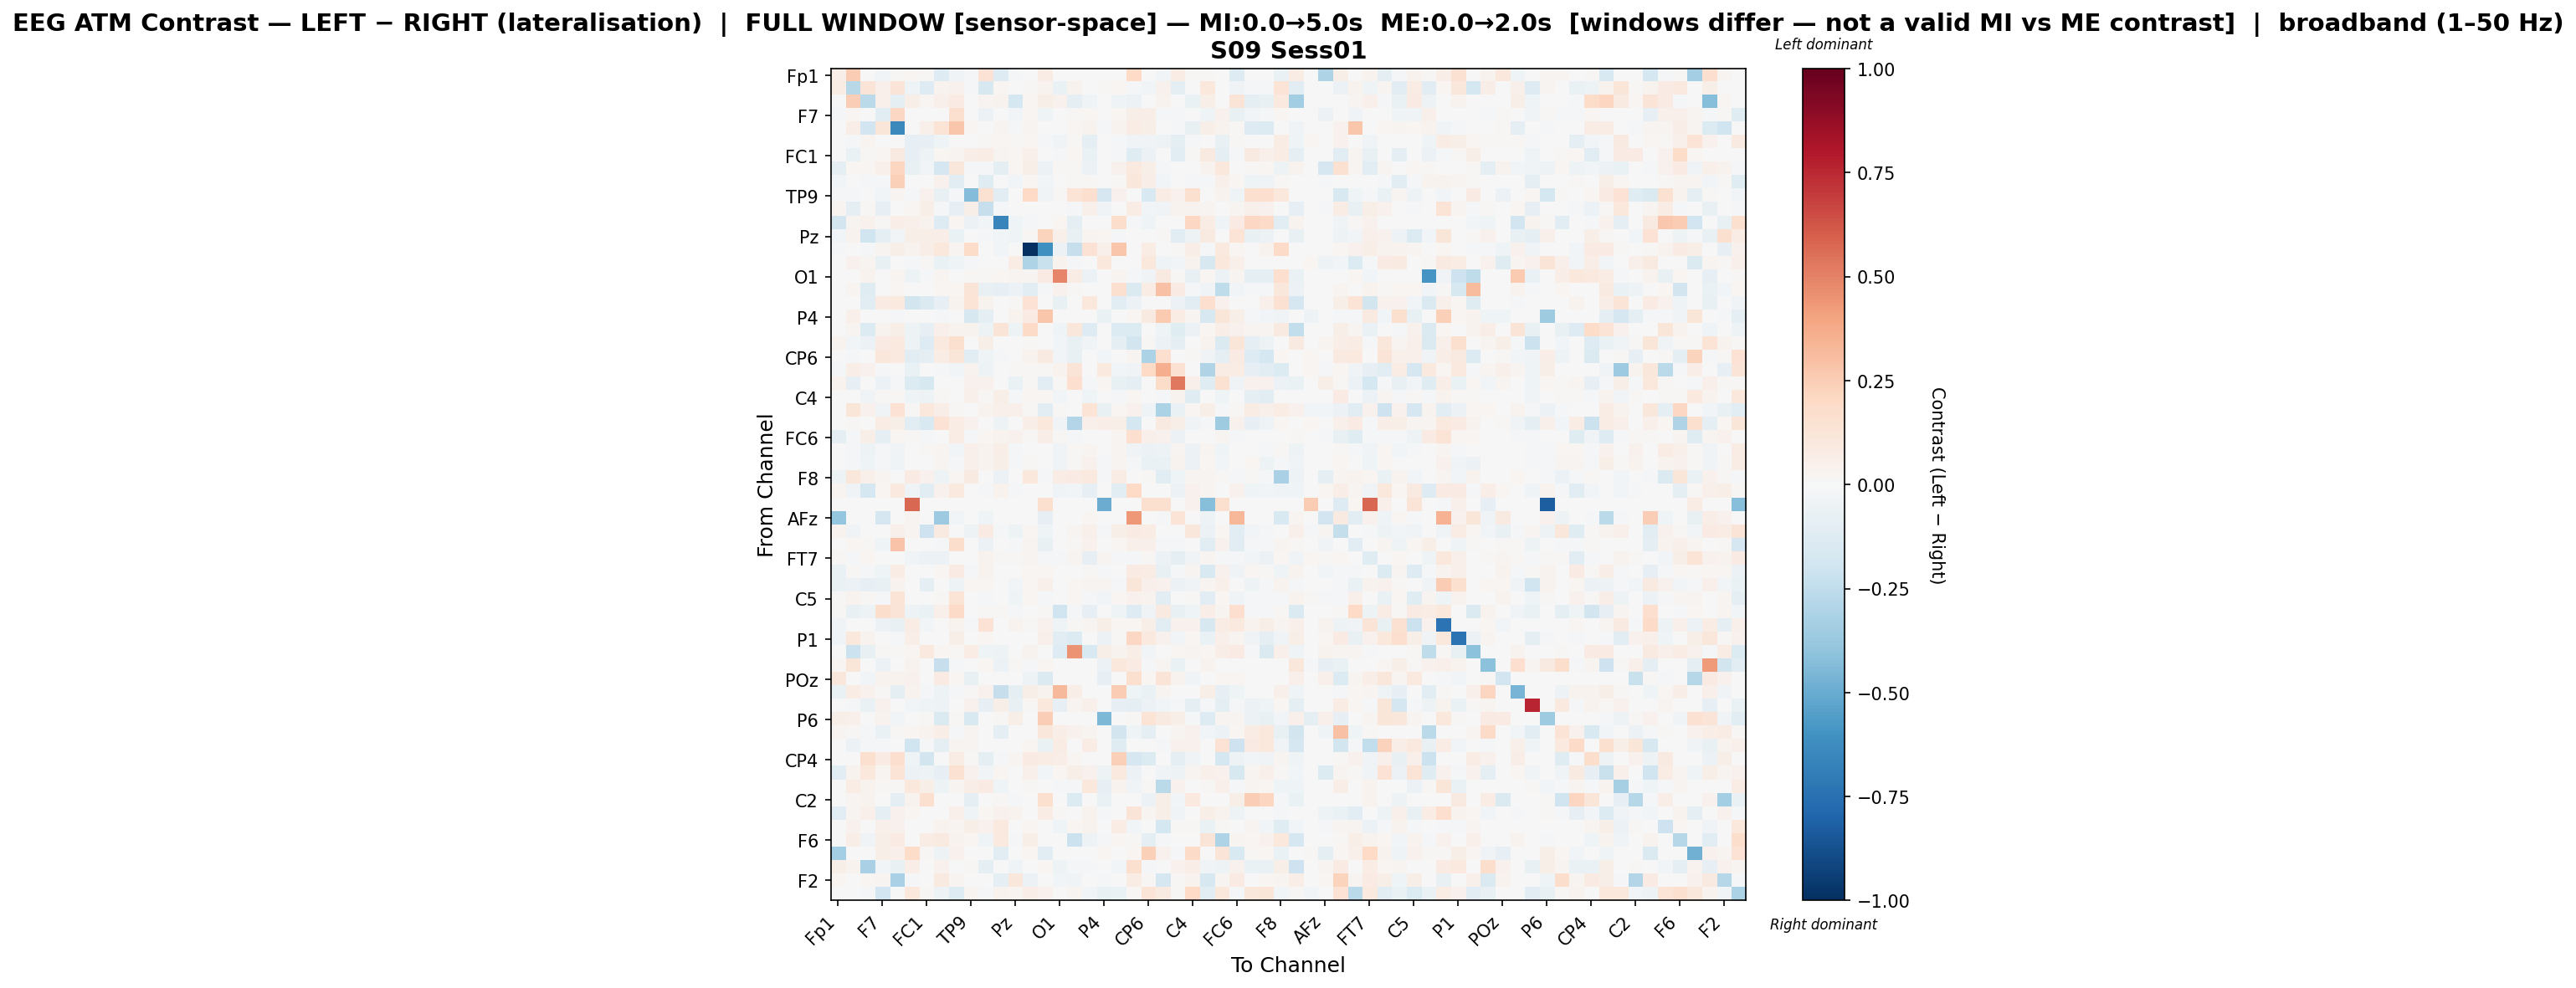

Data behind this chart, as committed beside it:
, Fp1, Fz, F3, F7, FT9, FC5, FC1, C3, T7, TP9, CP5, CP1, Pz, P3, P7, O1, Oz, O2, P4, P8, TP10, CP6, CP2
Fp1, 0.06634, 0.2538, -0.001201, -0.0264, 0.0118, 0.02087, 0.008022, -0.1262, -0.03358, -0.008418, 0.1455, -0.131, -0.01898, -0.007689, 0.07484, 0.005899, 0.0, 0.0, 0.0, 0.0, 0.1969, 0.0, -0.02643
Fz, 0.07452, -0.2791, 0.1328, 0.04985, 0.1274, -0.0399, -0.1304, 0.03464, 0.04328, -0.01141, -0.1634, 0.01826, 0.0036, 0.01498, 0.032, -0.06915, 0.0349, -0.00306, 0.01311, 0.02117, -0.02339, -0.02612, 0.04042
F3, -0.0004897, 0.2445, -0.267, 0.04849, -0.09811, 0.06129, 0.01915, 0.05097, 0.08144, 0.0, 0.02509, 0.03609, -0.1741, 0.02195, 0.05891, 0.04471, -0.09522, -0.03933, 0.0, -0.04565, -0.05638, 0.0, 0.03347
F7, -0.01452, 0.0211, -0.002915, -0.11, 0.2108, 0.0, -0.006252, 0.0001457, 0.1603, 0.001541, -0.06158, 0.004653, -0.02664, 0.01782, -0.03992, 0.001668, 0.008295, 0.02234, -0.0008164, 0.01872, 0.05994, 0.06587, -0.008572
FT9, 0.003792, 0.06856, -0.1896, 0.1215, -0.647, 0.002241, 0.04688, 0.139, 0.2797, 0.01639, 0.0, 0.02489, -0.02029, 0.03111, 0.0, 0.0005802, 0.01583, 0.03615, -0.01049, 0.03167, 0.07135, 0.0592, -0.006403
FC5, 0.007521, -0.009942, 0.027, 0.0, 0.002155, -0.08572, -0.08083, -0.04176, 0.0, 0.007305, 0.01182, 0.02304, 0.01356, 0.02257, -0.01604, -0.0358, 0.01207, -0.09289, 0.0, -0.008562, -0.03143, -0.03652, -0.04755
FC1, 0.004197, -0.0703, 0.01197, 0.01617, 0.08881, -0.08541, -0.05374, 0.01856, 0.02976, 0.06396, 0.07744, 0.02419, 0.01874, 0.0475, 0.007159, -0.01708, 0.02187, -0.06813, 0.0008641, -0.01444, -0.12, -0.05576, 0.0
C3, -0.09804, 0.02245, 0.01984, 0.047, 0.2152, -0.07529, -0.02753, -0.1679, 0.1105, -0.01089, -0.01472, -0.09106, 0.01794, 0.0602, -0.06138, 0.009574, 0.01389, -0.06239, -0.005496, 0.03992, 0.09656, 0.05758, -0.01211
T7, -0.02814, 0.004011, -0.0217, -0.01533, 0.2356, 0.0, -0.003763, 0.04004, -0.1171, 0.0003863, -0.1184, 0.007294, -0.02676, 0.01889, -0.025, 0.002431, 0.01515, 0.0121, 0.0, 0.0141, 0.1151, 0.06955, -0.02586
TP9, -0.01578, -0.01835, 0.0, -0.02876, 0.02604, -0.01582, 0.04507, -0.07395, -0.02225, -0.4332, 0.1492, -0.1116, 0.0, 0.1998, -0.03416, 0.008372, 0.1335, 0.1697, -0.1701, 0.04202, 0.005745, -0.1548, 0.07627
CP5, 0.02393, -0.0985, 0.009172, -0.07907, 0.0, 0.01817, 0.05631, -0.009044, -0.0854, 0.05744, -0.2325, -0.01356, -0.005367, 0.005593, 0.0, 0.005312, -0.008912, 0.05258, -0.03521, 0.002739, 0.07159, -0.03035, -0.03449
CP1, -0.1806, 0.02578, 0.03964, 0.01191, 0.06499, 0.05437, 0.03791, -0.1259, 0.01733, -0.05872, -0.02407, -0.6585, -0.04, -0.01746, 0.0, 0.0208, -0.08792, 0.005282, 0.0, 0.1794, -0.01201, -0.04067, 0.0
Pz, -0.0274, 0.03245, -0.2013, -0.09144, -0.02466, 0.0572, 0.05919, 0.06402, -0.06547, 0.0, -0.01486, -0.02957, -0.04307, 0.01553, 0.2216, 0.05001, -0.07175, 0.03069, 0.02314, -0.02235, -0.001591, 0.0003788, 0.01367
P3, -0.01632, -0.004587, -0.01566, 0.03076, 0.05519, 0.03435, 0.06341, 0.1036, 0.03092, 0.1866, 0.006802, -0.02592, 0.006184, -1.0, -0.612, -0.05562, -0.2334, 0.1452, 0.05464, 0.2762, 0.0003534, 0.07394, -0.005972
P7, 0.0008622, 0.0438, 0.02461, -0.07197, 0.0, -0.02269, 0.01251, -0.06988, -0.04661, -0.01383, 0.0, 0.0, 0.07538, -0.3075, -0.2228, 0.03307, -0.01033, 0.0, 0.1066, 0.0, 0.001726, 0.1042, -0.04085
O1, 0.0052, 0.001626, 0.03854, 0.003844, 0.02491, -0.05437, -0.01378, 0.02494, 0.004974, 0.01108, 0.01155, 0.02125, 0.02985, 0.02526, 0.08344, 0.4861, 0.07649, -0.06091, 0.0, 0.02659, -0.01304, -0.03187, 0.09126
Oz, 0.0, 0.02906, -0.125, 0.001769, 0.02094, -9.494303908967673e-05, -0.00439, 0.01877, 0.02208, 0.132, -0.07257, -0.08072, -0.058, -0.105, -0.01752, 0.04577, 0.01476, 0.004898, 0.0, 0.1574, -0.1413, 0.07508, 0.2926
O2, 0.0, -0.0003043, -0.1128, 0.08398, 0.1004, -0.187, -0.1475, -0.08251, 0.03168, 0.139, 0.03353, -0.005128, 0.01144, 0.1428, 0.0, -0.07408, 0.003567, 0.1038, 0.0, -0.1128, -0.0578, -0.004228, 0.0
P4, 0.0006472, 0.05178, 0.0, -0.001896, -0.01801, 0.0, 0.005825, -0.008833, 0.0, -0.1565, -0.0871, 0.0, 0.03754, 0.07889, 0.2799, 0.0, 0.0, 0.0, -0.06783, 0.0, 0.02136, 0.0862, 0.2586
P8, 0.0, 0.03088, -0.1351, 0.03718, 0.05687, -0.05372, -0.08574, 0.04762, 0.03578, 0.03126, -0.05413, 0.1285, -0.04702, 0.1952, 0.0, -0.04087, 0.1153, -0.1307, 0.0, -0.1336, -0.1355, 0.0, -0.04665
TP10, 0.03403, -0.02847, -0.05618, 0.08328, 0.09536, -0.05198, -0.1325, 0.09693, 0.1629, 0.004075, 0.0551, -0.005114, -0.00456, 0.009621, 0.001235, -0.0245, -0.07659, -0.03197, 0.004322, -0.0896, -0.1814, 0.008064, -0.05551
CP6, 0.0, -0.01292, 0.0, 0.1132, 0.09948, -0.1044, -0.09284, 0.07344, 0.118, -0.1103, -0.03908, -0.01949, 0.0, 0.03184, 0.09023, -0.02377, -0.07734, -0.002393, -0.0289, 0.0, 0.02597, -0.3197, 0.1657
CP2, -0.01794, 0.06789, 0.04246, -0.01732, -0.007012, -0.06998, 0.0, -0.01361, -0.02804, 0.03413, -0.04993, 0.0, 0.009174, 0.01151, 0.01052, 0.03426, 0.127, 0.0, 0.09645, -0.02613, -0.03667, 0.2004, 0.3608
Cz, 0.03774, -0.07988, 0.0, -0.05819, -0.02174, -0.1392, -0.1569, 0.00603, 0.0, 0.04536, 0.04556, 0.0, -0.06738, 0.01307, -0.1028, 0.00804, 0.1708, -0.02269, 0.01926, -0.07285, -0.09213, 0.0, 0.1808
C4, 0.003595, 0.0, -0.03698, 0.007838, 0.00852, -0.0403, -0.04874, 0.01196, 0.002829, 0.05082, 0.01522, 0.06205, -0.01319, 0.01641, 0.01721, -0.03096, 0.002744, -0.04439, 0.001125, -0.01742, 0.01673, 0.002813, -0.009224
T8, 0.006537, 0.1247, 0.04345, -0.03447, 0.1477, 0.008806, 0.1028, 0.06916, 0.01025, 0.0, 0.03491, 0.04867, 0.05435, 0.0109, -0.1138, 0.01078, -0.002101, 0.1378, -0.07569, 0.02179, 0.0424, -0.03947, -0.3178
FT10, 0.0, 0.009286, 0.0, 0.07129, 0.05596, -0.1167, -0.1506, 0.1449, 0.07218, 0.04193, -0.005669, -0.04872, 0.0, 0.068, 0.1075, -0.03552, -0.291, 0.04821, 0.06797, 0.06151, -0.1796, -0.0008186, 0.08886
FC6, -0.09656, -0.01576, 0.05687, -0.0974, 0.01934, 0.01058, -0.01583, -0.002707, 0.07805, -0.01147, 0.0217, 0.0371, 0.04544, 0.01126, 0.06707, 0.01282, -0.009774, 0.001653, 0.004378, 0.03077, 0.1645, 0.05287, 0.04311
FC2, 0.0, -0.009954, -0.05112, -0.02065, -0.03684, 0.004294, 0.0127, 0.02865, -0.02474, 0.04699, 0.03729, 0.06441, -0.01924, 0.001717, 0.0, -0.03762, 0.01194, 0.02937, -0.006057, 0.02653, -0.03862, -0.0609, -0.04814
F4, 0.0, -0.01007, -0.04257, -0.01144, -0.04028, 0.004781, -0.007621, 0.02927, -0.0203, 0.05323, 0.03281, 0.05961, -0.01538, 0.01339, 0.0, -0.03762, 0.008583, 0.04597, -0.008788, 0.02471, -0.01922, -0.06862, -0.06289
F8, -0.05016, 0.1149, 0.04781, 0.024, 0.004844, 0.08556, 0.04364, -0.05012, 0.01656, 0.09283, 0.001068, -0.05894, 0.0, 0.1085, -0.01256, 0.07535, 0.07996, 0.09604, -0.01774, 0.07206, -0.006349, 0.01072, -0.1123
AF7, 0.02815, -0.03893, -0.1767, 0.02308, 0.09877, -0.03851, -0.1116, 0.04498, 0.0959, 0.0, -0.01745, 0.036, -0.02155, 0.0, 0.0, -0.03374, -0.02452, -0.07977, 0.0, -0.1152, 0.1986, 0.0, 0.0
AF3, 0.0, 0.0, 0.0, 0.0, 0.0, 0.5768, 0.0, 0.0, 0.0, 0.0, 0.0, 0.0, 0.0, 0.0, 0.1591, 0.0, 0.0, 0.0, -0.4964, 0.0, 0.0, 0.1591, 0.1591
AFz, -0.3891, 0.0, -0.0003253, -0.1666, 0.0, 0.02876, 0.0, -0.3613, -0.03063, 0.0, -0.03969, 0.0, 0.0, 0.0, -0.08056, 0.004391, 0.0, 0.01956, 0.0, 0.0, 0.437, 0.0, -0.01976
F1, 0.03183, -0.0359, 0.0, 0.0, 0.05437, 0.02774, -0.2034, 0.08953, 0.002524, -0.05143, 0.08295, -0.02282, -0.04707, 0.01678, -0.04629, 0.0, 0.02652, 0.04848, -0.02338, 0.05613, 0.07942, 0.07137, 0.00201
F5, -0.002775, 0.02116, 0.01026, -0.04588, 0.2845, 0.0, 0.001466, -0.01014, 0.1786, -0.001911, -0.05838, 0.00528, -0.009571, 0.02488, -0.07239, 0.007517, 0.008981, 0.04444, -0.004449, 0.01858, 0.05394, 0.05148, -0.02298
FT7, 0.01251, -0.01112, 0.02342, 0.0, 0.0, -0.03855, -0.06089, -0.05789, 0.0, 0.006808, 0.03755, 0.01548, 0.01218, 0.02423, -0.007929, -0.01776, 0.02984, -0.08091, 0.02744, -0.01266, -0.01269, 0.01555, -0.05475
FC3, -0.06347, 0.01387, -0.01918, -0.04633, 0.07098, 0.0, 0.002608, 0.01797, 0.08016, -0.009802, 0.03578, 0.0, 0.0009464, 0.02054, 0.01989, -0.002183, 0.005294, 0.01509, -0.02057, 0.0, 0.08462, 0.07241, -0.07368
C1, -0.06894, -0.05849, -0.07986, -0.0749, 0.03267, -0.007699, -0.1013, 0.0, -0.05012, 0.01735, 0.01635, 0.0, -0.02543, 0.02242, 0.05322, 0.002437, 0.01647, 0.02827, 0.02918, -0.01216, 0.1198, 0.04864, 0.04043
C5, 0.01481, 0.03714, 0.009222, -0.01795, 0.1364, 9.805157303552203e-05, 0.006389, 0.01141, 0.1338, -0.003908, -0.01745, 0.0, -0.04656, 0.01716, -0.008737, 0.001079, 0.01601, -0.01012, -0.02791, 0.023, 0.03928, 0.03571, -0.1154
TP7, 0.01128, -0.07278, -0.05185, 0.1751, 0.1272, -0.05222, -0.06739, 0.04826, 0.1885, 0.0, 0.01268, 0.01449, -0.01246, 0.0, 0.01277, -0.1965, -0.01715, -0.08322, 0.0, -0.04492, -0.1269, -0.03571, 0.08818
CP3, -0.03208, 0.001398, 0.0004634, -0.05908, -0.07293, 0.07727, -0.02984, 0.0, 0.03887, -0.01657, 0.147, 0.0, 0.03885, 0.01233, 0.04008, -0.04676, 0.01024, 0.03078, 0.05754, 0.01701, 0.01961, 0.05512, -0.102
P1, -0.03252, 0.1087, 0.03316, -0.002906, -0.01084, 0.06954, -7.430475253656025e-05, 0.0, 0.06085, -0.000217, 0.01975, 0.0, 0.0, 0.0, 0.05038, -0.1165, -0.1344, 0.006797, -0.05801, 0.01112, 0.209, 0.09419, 0.04377
PO7, 0.0, -0.2141, -0.07698, 0.01357, 0.01385, 0.02041, 0.09678, 0.01989, 0.01551, 0.07785, -0.04636, -0.05375, -0.00322, 0.03373, 0.0, -0.1291, 0.452, -0.1506, 0.05772, 0.03216, 0.0646, -0.03012, -0.0002448
PO3, 0.01571, 0.1193, 0.002704, -0.05853, 0.0, 0.03666, 0.0, -0.2325, -0.01291, 0.0, 0.02011, -0.05593, 0.01105, -0.01171, 0.01637, 0.0, 0.0, 0.0, -0.06246, 0.1045, 0.08092, -0.01672, 0.03109
POz, 0.1099, 0.0, -0.02576, 0.03271, 0.03808, 0.04052, 0.0, 0.07916, 0.02026, -0.07671, 0.0, 0.0, 0.0, -0.04871, -0.1409, 0.0, 0.0, 0.0, -0.08231, 0.0, 0.1622, 0.02026, 0.1308
PO4, -0.06973, 0.07154, 0.04529, 0.01106, -0.09941, 0.03664, -0.01013, -0.0495, -0.01071, 0.008065, 0.03963, -0.2273, -0.09136, 0.05853, 0.03249, 0.3209, 0.06406, -0.00601, 0.0, 0.2557, -0.04509, -0.06972, 0.02396
PO8, 0.0, -0.01992, -0.06864, 0.04482, 0.003439, -0.03028, -0.0395, -0.05022, -0.004047, 0.03936, -0.07895, 0.05885, -0.07608, 0.01355, 0.1032, -0.0822, 0.02495, 0.05292, 0.0, -0.08451, -0.08598, -0.06057, -0.02995
P6, 0.06039, 0.04794, 0.0, 0.0375, -0.02438, -0.003231, 0.01235, -0.1407, 0.01039, -0.153, 0.0003831, 0.011, 0.06039, 0.0, 0.246, 0.0, 0.0, -0.004864, -0.4499, 0.0, 0.01144, 0.1387, 0.09189
P2, 0.02391, 0.009235, -0.008719, -0.06419, 0.01208, 0.0165, 0.03466, 0.06324, -0.01116, 0.02385, -0.006684, -0.09788, 0.0, 0.0, 0.1143, 0.06742, 0.04006, 0.02583, 0.0, -0.1874, -0.04009, -0.08875, 0.0
CPz, 0.0, -0.06165, -0.01411, -0.01324, 0.0006263, -0.2016, -0.02109, -0.08845, 0.02746, 0.02586, 0.005388, 0.0, 0.0, 0.02037, -0.06276, 0.07032, 0.0, 0.07263, 0.0, -0.1172, -0.007104, 0.002716, -0.008427
CP4, -0.003358, -0.004708, 0.1591, 0.08474, 0.1687, -0.04428, -0.183, 0.002956, 0.07633, 0.01515, -0.08974, -0.012, 0.02392, 0.08201, 0.07327, 0.06507, 0.01807, -0.001985, 0.0, 0.2411, -0.1649, -0.136, 0.0
TP8, -0.1171, 0.03433, 0.1086, 0.02498, 0.135, -0.05846, -0.05379, -0.07973, 0.1554, 0.04399, -0.02484, 0.01879, 0.003161, 0.04767, -0.02391, 0.02254, 0.06195, 0.04465, -0.05164, 0.09997, -0.06097, -0.0008303, -0.03155
C6, -0.002699, 0.07065, 0.03147, 0.008879, 0.009761, 0.1026, 0.06081, -0.05098, 0.02782, 0.0672, 0.08273, -0.04204, 0.0, 0.0123, 0.0, -0.008057, -0.01119, 0.1073, -0.08524, 0.0379, -0.03262, 0.008644, -0.2661
C2, 0.0, 0.02561, 0.039, 0.0, -0.09688, 0.03413, 0.1569, 0.002341, 0.0, -0.08793, -0.00742, 0.01463, -0.01148, 0.001171, 0.1566, 0.0, -0.1332, 0.0, -0.06939, 0.001625, -0.003267, -0.0604, 0.05647
FC4, -0.1052, 0.02445, 0.05007, -0.08615, 0.04206, 0.02014, 0.006627, -0.001951, 0.04772, -0.04064, 0.02279, 0.04313, 0.03171, 0.006831, 0.07592, 0.01489, 0.0034, 0.03471, -0.0141, 0.001224, 0.1289, 0.02585, 0.06245
FT8, -0.005209, 0.04288, 0.005125, 0.05391, 0.046, -0.006602, -0.005394, 0.03502, 0.02379, 0.0569, 0.03998, 0.09496, -0.001879, 0.01939, -0.004228, -0.04213, 0.02107, 0.03379, -0.007084, 0.07127, -0.02548, 0.002204, -0.1778
F6, 0.003627, 0.06635, -0.03873, 0.06091, 0.08121, -0.003676, 0.07368, 0.08715, 0.0323, 0.02176, -0.04412, 0.09555, -0.02172, 0.05728, 0.0, -0.0009878, -0.2114, -0.04995, -0.01637, 0.02094, 0.01203, -0.09281, -0.01479
AF8, -0.3402, -0.0005986, -0.0002301, 0.05557, 0.05342, 0.1802, 0.01244, -0.04752, 0.04257, -0.007516, 0.0, -0.1131, -0.004602, 0.02327, -0.1047, 0.0, 0.0, 0.0, 0.01977, 0.0, 0.02046, 0.2348, 0.04492
AF4, 0.05988, 0.03139, -0.3215, -0.0293, -0.07523, 0.06769, 0.004326, 0.04164, -0.005884, 0.00999, -0.09467, 0.0, -0.0392, 0.006758, 0.01631, -0.05212, -0.0211, -0.01635, 0.0, -0.02473, 0.1576, -0.01463, 0.002048
... 2 more rows
